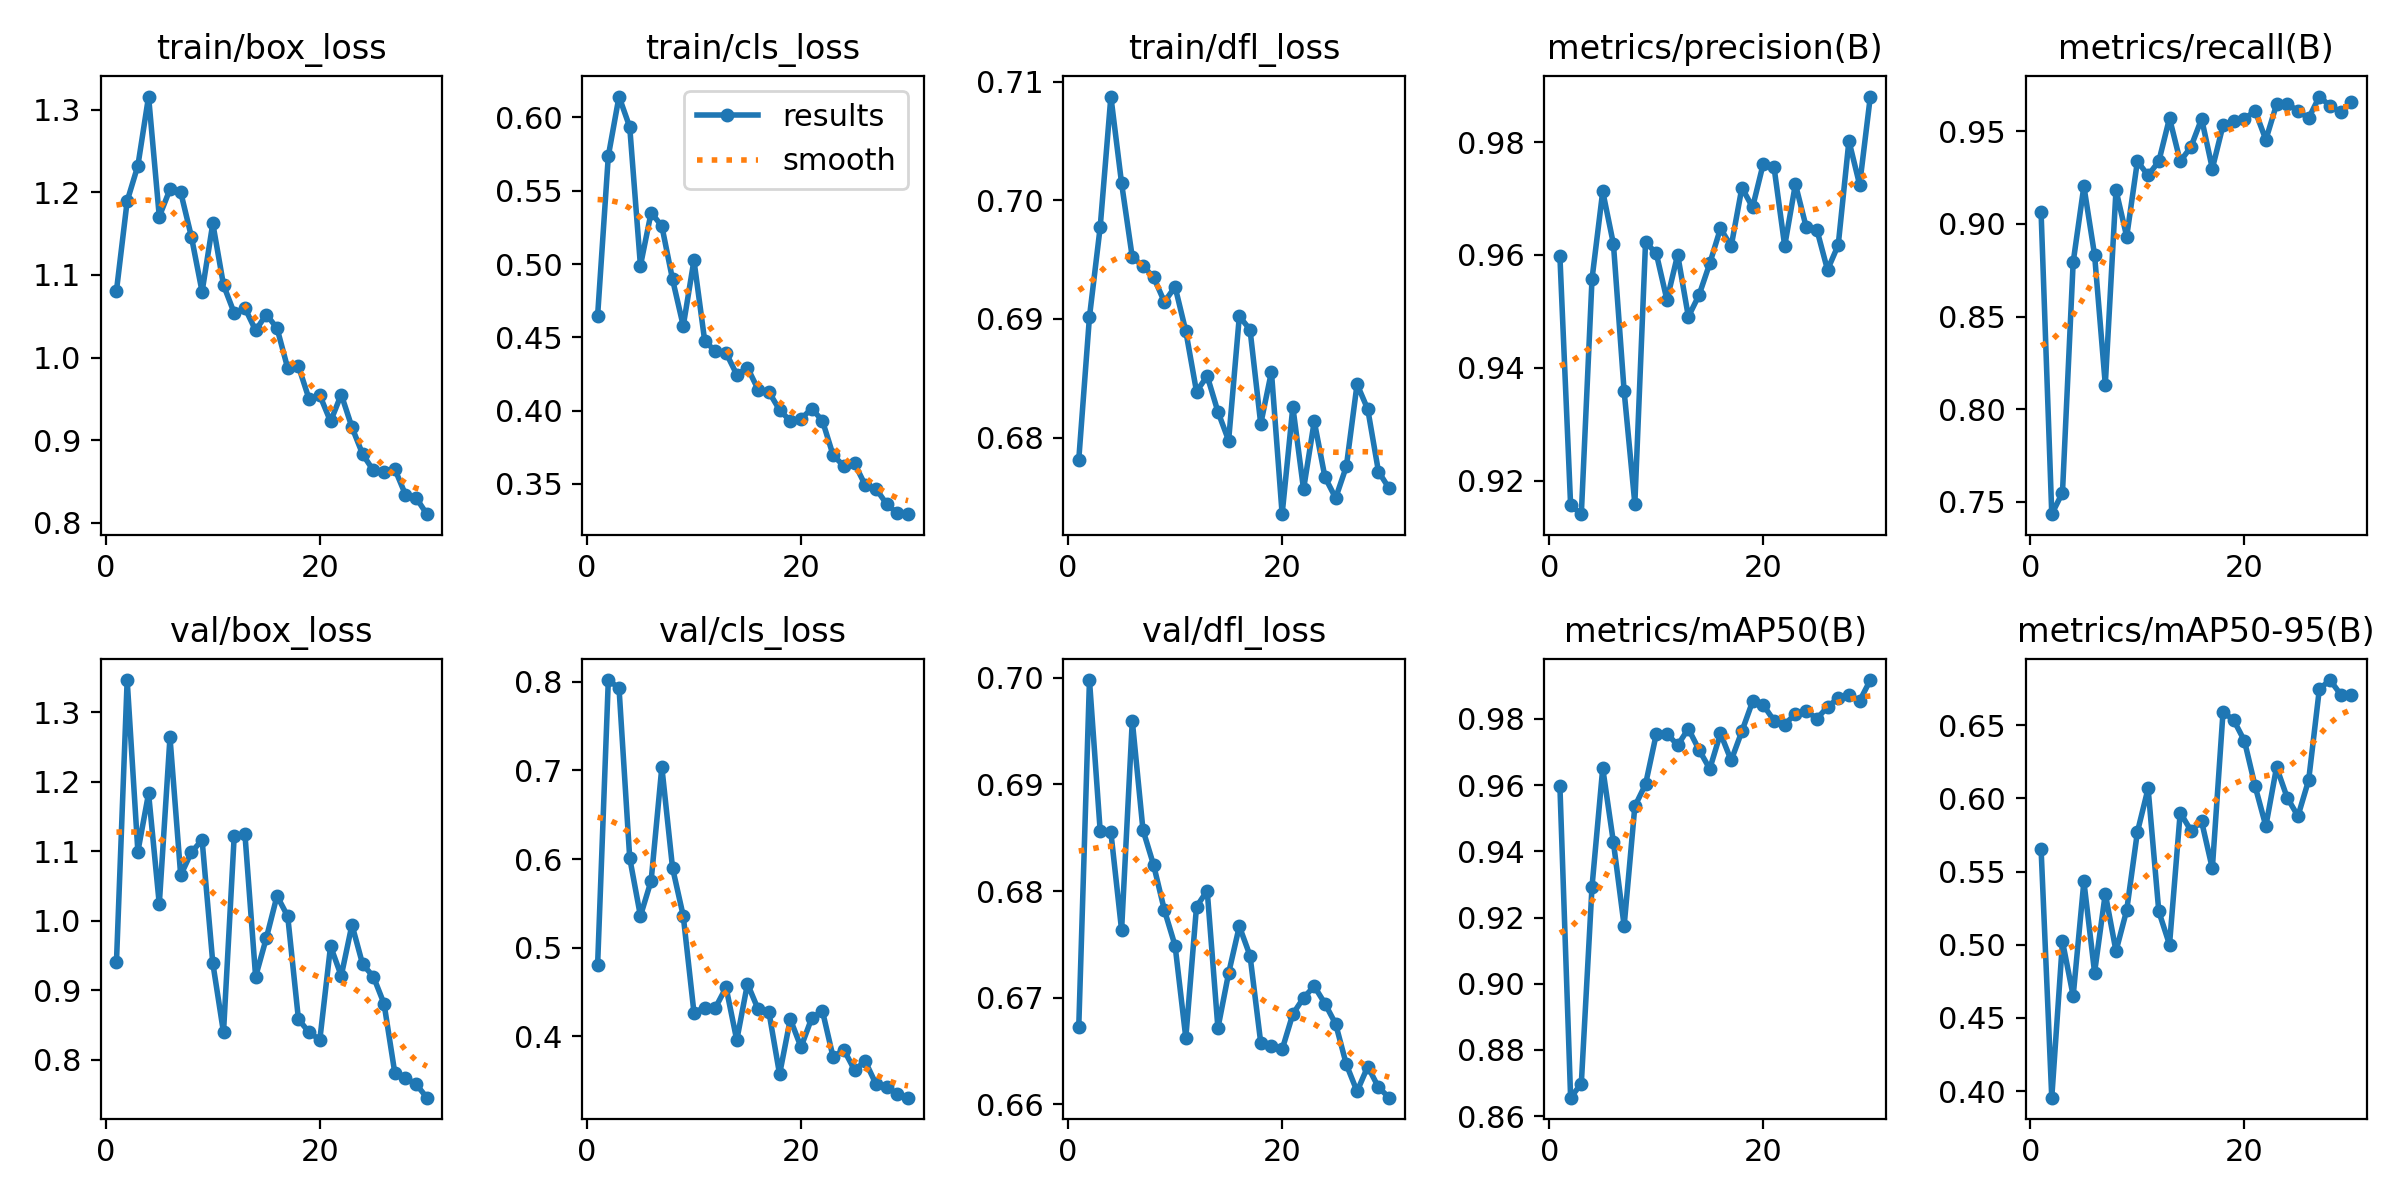

The table this chart was drawn from, first rows:
epoch, train/box_loss, train/cls_loss, train/dfl_loss, metrics/precision(B), metrics/recall(B), metrics/mAP50(B), metrics/mAP50-95(B), val/box_loss, val/cls_loss, val/dfl_loss, lr/pg0, lr/pg1, lr/pg2
1, 1.081, 0.4647, 0.6781, 0.9597, 0.9066, 0.9596, 0.5657, 0.9408, 0.4806, 0.6673, 0.06686, 0.002456, 0.002456
2, 1.189, 0.5737, 0.6902, 0.9156, 0.7432, 0.8656, 0.3955, 1.346, 0.802, 0.6998, 0.03304, 0.004787, 0.004787
3, 1.232, 0.6142, 0.6977, 0.9141, 0.7549, 0.8698, 0.5023, 1.099, 0.7929, 0.6856, 0.006444, 0.006444, 0.006444
4, 1.316, 0.5934, 0.7087, 0.9558, 0.8794, 0.9294, 0.465, 1.183, 0.6011, 0.6855, 0.006216, 0.006216, 0.006216
5, 1.171, 0.4989, 0.7014, 0.9713, 0.9204, 0.9651, 0.5432, 1.024, 0.5357, 0.6763, 0.005989, 0.005989, 0.005989
6, 1.204, 0.5351, 0.6952, 0.9619, 0.8833, 0.9427, 0.481, 1.264, 0.5755, 0.696, 0.005761, 0.005761, 0.005761
7, 1.2, 0.5259, 0.6945, 0.9358, 0.8132, 0.9175, 0.5348, 1.065, 0.7038, 0.6857, 0.005533, 0.005533, 0.005533
8, 1.146, 0.4895, 0.6935, 0.9159, 0.9183, 0.9536, 0.4956, 1.099, 0.59, 0.6824, 0.005305, 0.005305, 0.005305
9, 1.079, 0.4578, 0.6914, 0.9623, 0.8932, 0.9603, 0.5235, 1.116, 0.5358, 0.6782, 0.005077, 0.005077, 0.005077
10, 1.162, 0.5026, 0.6927, 0.9603, 0.9338, 0.9754, 0.577, 0.9392, 0.4267, 0.6749, 0.004849, 0.004849, 0.004849
11, 1.088, 0.4478, 0.689, 0.952, 0.9263, 0.9756, 0.6068, 0.8395, 0.4322, 0.6662, 0.004621, 0.004621, 0.004621
12, 1.054, 0.4404, 0.6839, 0.96, 0.9338, 0.972, 0.5227, 1.122, 0.432, 0.6785, 0.004394, 0.004394, 0.004394
13, 1.06, 0.4394, 0.6852, 0.949, 0.9572, 0.977, 0.5, 1.125, 0.4551, 0.68, 0.004166, 0.004166, 0.004166
14, 1.033, 0.4246, 0.6822, 0.9529, 0.9338, 0.9707, 0.5903, 0.9197, 0.3955, 0.6672, 0.003938, 0.003938, 0.003938
15, 1.052, 0.4293, 0.6797, 0.9585, 0.9416, 0.9649, 0.578, 0.9751, 0.4592, 0.6723, 0.00371, 0.00371, 0.00371
16, 1.036, 0.4144, 0.6902, 0.9647, 0.9569, 0.9756, 0.5842, 1.036, 0.4303, 0.6767, 0.003482, 0.003482, 0.003482
17, 0.987, 0.4128, 0.6891, 0.9615, 0.93, 0.9675, 0.5521, 1.006, 0.4275, 0.6739, 0.003254, 0.003254, 0.003254
18, 0.9895, 0.4005, 0.6812, 0.9719, 0.9533, 0.9762, 0.6591, 0.8586, 0.357, 0.6658, 0.003027, 0.003027, 0.003027
19, 0.9495, 0.393, 0.6855, 0.9685, 0.9556, 0.9853, 0.6534, 0.8394, 0.4192, 0.6655, 0.002799, 0.002799, 0.002799
20, 0.9541, 0.3944, 0.6735, 0.9762, 0.9568, 0.9842, 0.6393, 0.8292, 0.3877, 0.6652, 0.002571, 0.002571, 0.002571
21, 0.9227, 0.4013, 0.6826, 0.9756, 0.9611, 0.9795, 0.6082, 0.9635, 0.4203, 0.6685, 0.002343, 0.002343, 0.002343
22, 0.9552, 0.3932, 0.6756, 0.9616, 0.9455, 0.9783, 0.581, 0.9208, 0.4287, 0.67, 0.002115, 0.002115, 0.002115
23, 0.9157, 0.3696, 0.6814, 0.9725, 0.9646, 0.9816, 0.6212, 0.9942, 0.3764, 0.6711, 0.001887, 0.001887, 0.001887
24, 0.883, 0.3623, 0.6767, 0.965, 0.965, 0.9825, 0.6004, 0.9374, 0.3848, 0.6694, 0.001659, 0.001659, 0.001659
25, 0.8633, 0.364, 0.6749, 0.9645, 0.9611, 0.98, 0.5879, 0.9198, 0.3618, 0.6675, 0.001432, 0.001432, 0.001432
26, 0.8619, 0.3492, 0.6776, 0.9574, 0.9572, 0.9836, 0.6125, 0.8807, 0.3717, 0.6637, 0.001204, 0.001204, 0.001204
27, 0.8653, 0.3469, 0.6845, 0.9617, 0.9689, 0.9863, 0.6747, 0.7816, 0.3461, 0.6612, 0.000976, 0.000976, 0.000976
28, 0.8341, 0.3363, 0.6824, 0.9802, 0.9638, 0.9874, 0.6808, 0.7741, 0.3424, 0.6635, 0.0007481, 0.0007481, 0.0007481
29, 0.8301, 0.33, 0.6771, 0.9724, 0.9606, 0.9854, 0.6708, 0.765, 0.3348, 0.6616, 0.0005203, 0.0005203, 0.0005203
30, 0.8105, 0.3294, 0.6757, 0.9881, 0.9658, 0.9917, 0.6707, 0.7457, 0.3306, 0.6606, 0.0002924, 0.0002924, 0.0002924
